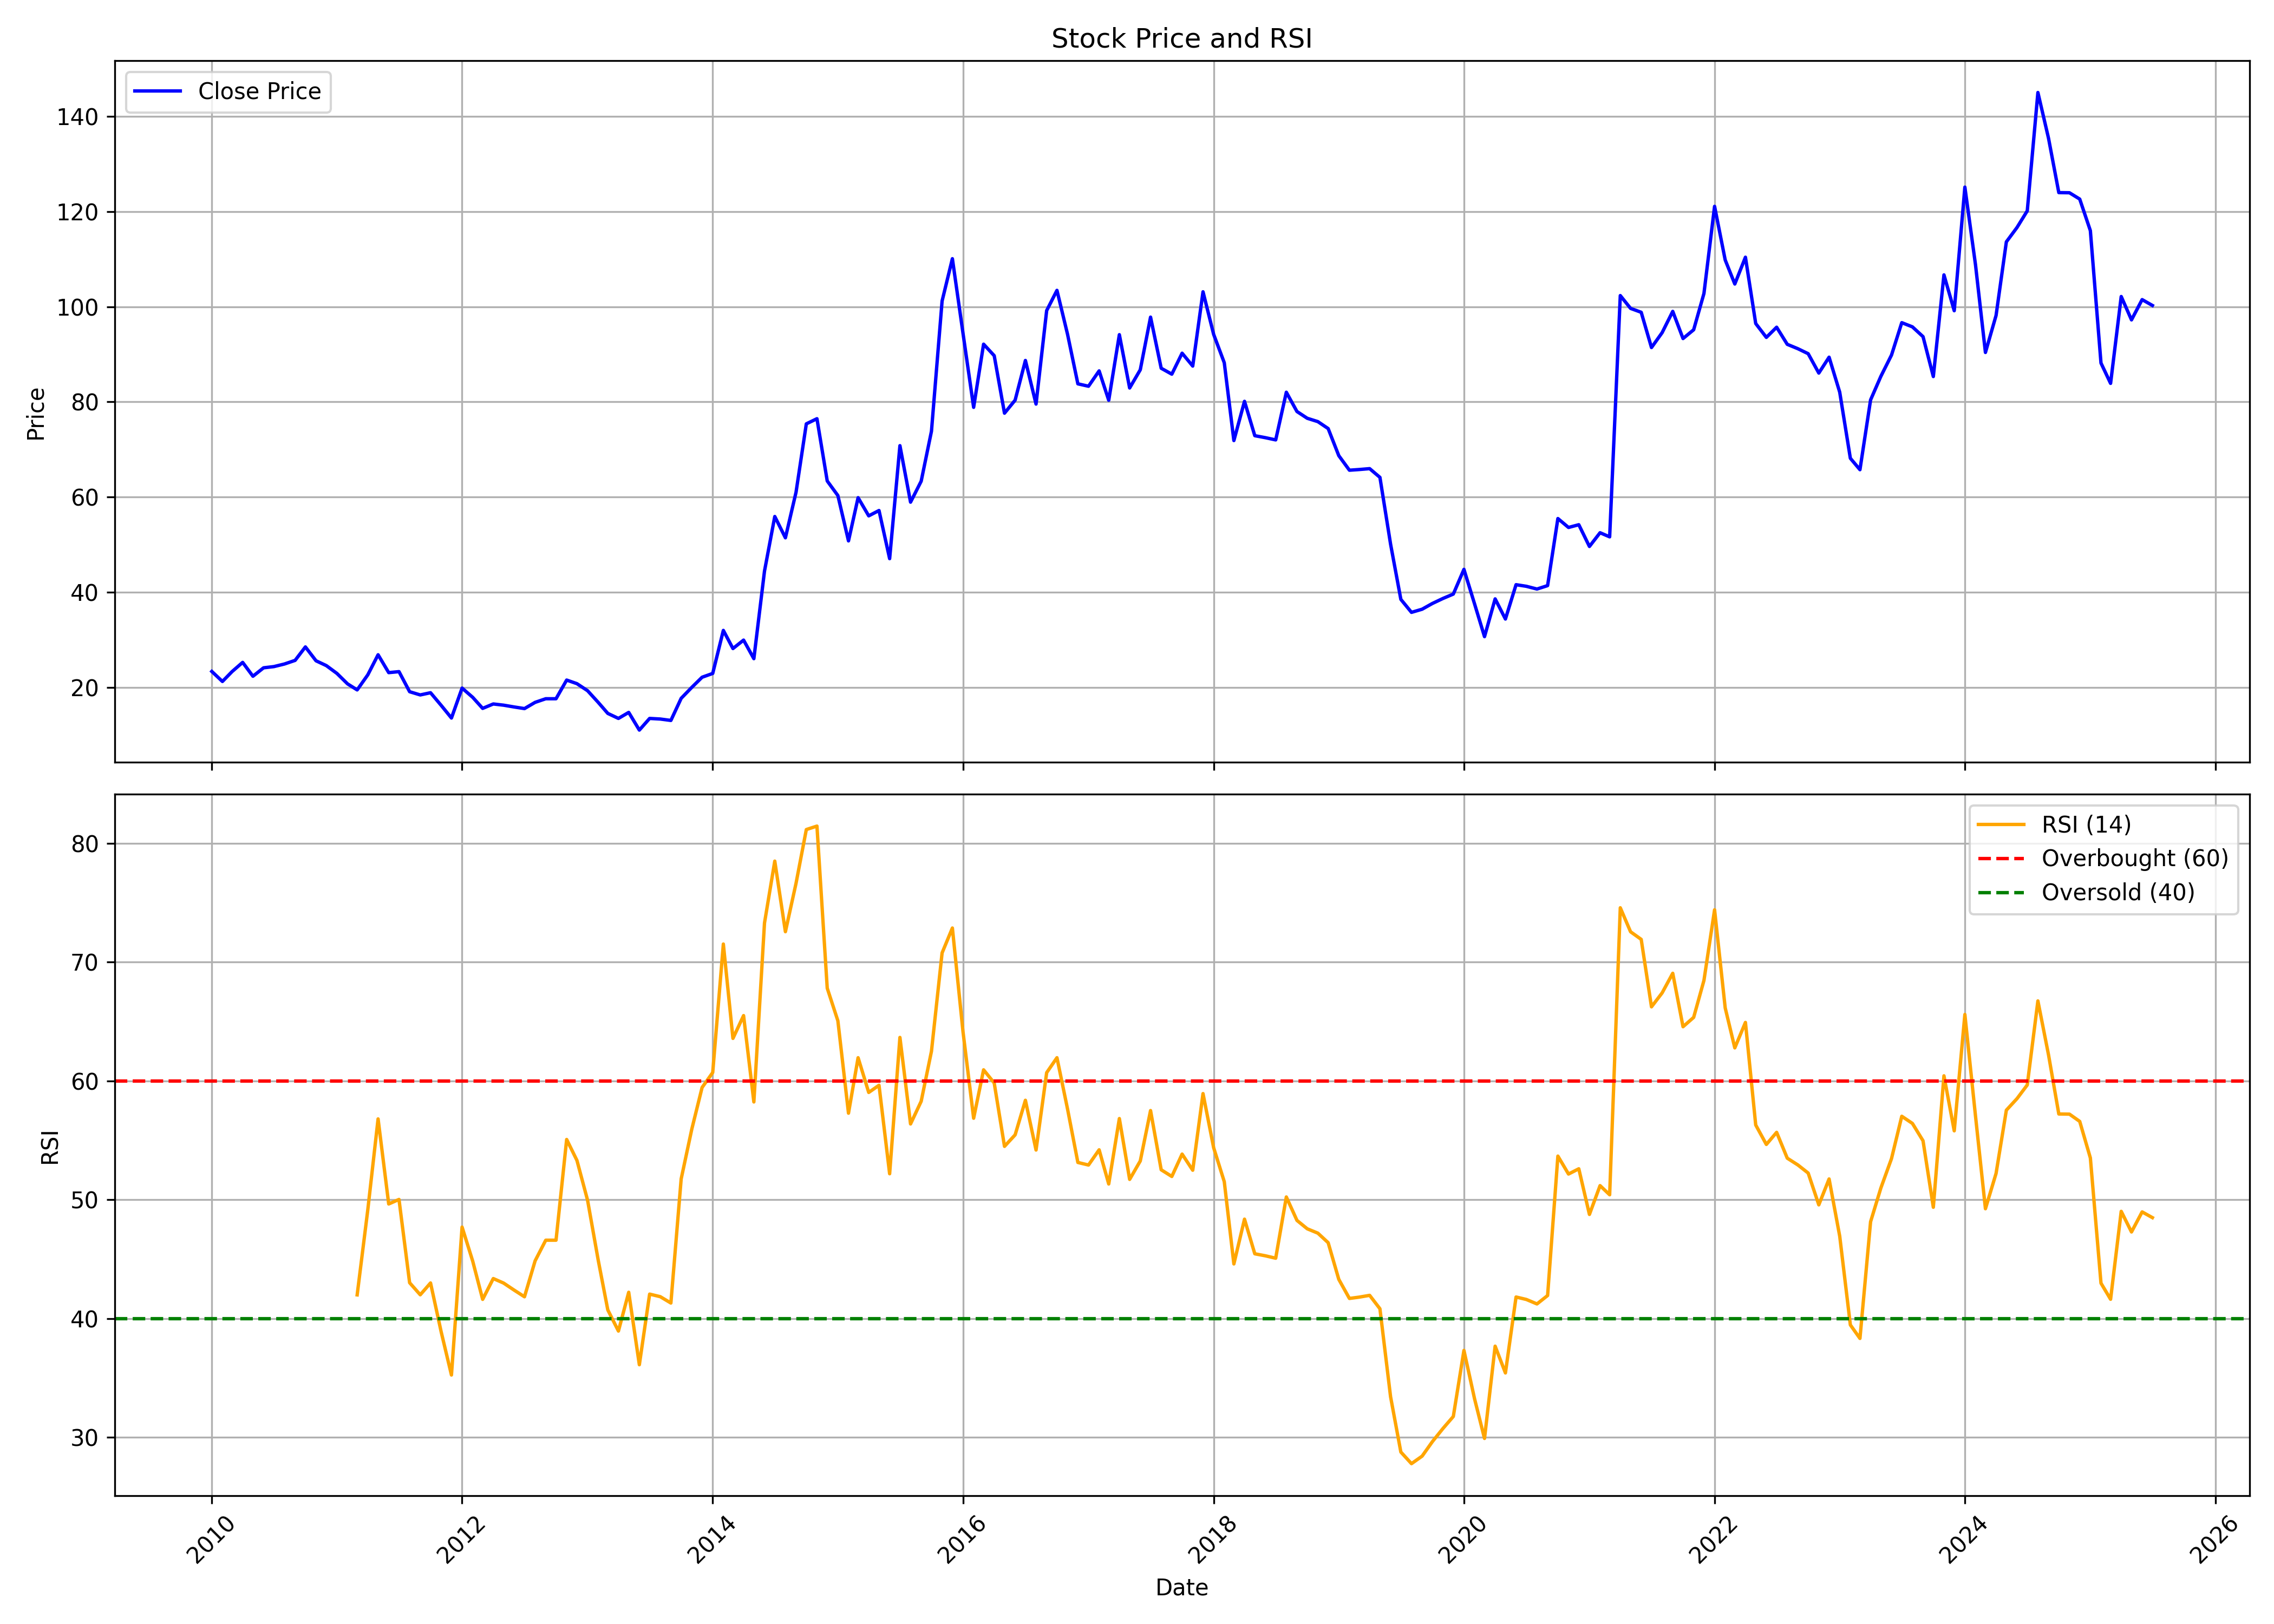

Source data for this figure (header and first rows):
, date, symbol, open, high, low, close, volume, rsi
0, 2010-01-01, BALPHARMA, 22.83, 30.22, 21.44, 23.38, 243288, 
1, 2010-02-01, BALPHARMA, 22.92, 24.31, 20.05, 21.27, 55169, 
2, 2010-03-01, BALPHARMA, 21.27, 30.51, 19.58, 23.34, 1307296, 
3, 2010-04-01, BALPHARMA, 22.28, 26.04, 22.28, 25.28, 96774, 
4, 2010-05-01, BALPHARMA, 25.07, 25.24, 20.89, 22.37, 40492, 
5, 2010-06-01, BALPHARMA, 22.07, 25.15, 21.19, 24.14, 50864, 
6, 2010-07-01, BALPHARMA, 23.72, 27.77, 23.72, 24.39, 147123, 
7, 2010-08-01, BALPHARMA, 25.24, 26.33, 23.42, 24.94, 79026, 
8, 2010-09-01, BALPHARMA, 25.28, 31.19, 24.22, 25.7, 652679, 
9, 2010-10-01, BALPHARMA, 26.16, 33.97, 25.53, 28.53, 1365349, 
10, 2010-11-01, BALPHARMA, 30.01, 39.5, 24.6, 25.62, 4300135, 
11, 2010-12-01, BALPHARMA, 26.16, 29.2, 22.16, 24.6, 180084, 
12, 2011-01-01, BALPHARMA, 24.9, 38.15, 22.37, 22.96, 9254951, 
13, 2011-02-01, BALPHARMA, 22.37, 24.43, 19.41, 20.76, 57077, 
14, 2011-03-01, BALPHARMA, 20.26, 22.32, 19.41, 19.5, 83126, 41.99
15, 2011-04-01, BALPHARMA, 19.24, 26.97, 19.24, 22.66, 108555, 49.14
16, 2011-05-01, BALPHARMA, 22.45, 28.19, 21.31, 26.88, 194502, 56.8
17, 2011-06-01, BALPHARMA, 27.18, 27.39, 21.1, 23.13, 65885, 49.64
18, 2011-07-01, BALPHARMA, 23.04, 26.59, 21.99, 23.34, 83099, 50.02
19, 2011-08-01, BALPHARMA, 23.59, 25.83, 17.13, 19.12, 120089, 43.01
20, 2011-09-01, BALPHARMA, 19.12, 21.31, 18.27, 18.44, 47994, 41.99
21, 2011-10-01, BALPHARMA, 17.94, 19.03, 16.92, 18.91, 34816, 42.99
22, 2011-11-01, BALPHARMA, 18.1, 19.41, 13.67, 16.25, 58093, 38.87
23, 2011-12-01, BALPHARMA, 15.87, 16.88, 11.99, 13.59, 42004, 35.24
24, 2012-01-01, BALPHARMA, 13.59, 19.88, 13.25, 19.88, 206617, 47.69
25, 2012-02-01, BALPHARMA, 20.47, 21.1, 15.7, 17.94, 184795, 44.83
26, 2012-03-01, BALPHARMA, 18.27, 18.57, 14.85, 15.61, 38528, 41.61
27, 2012-04-01, BALPHARMA, 15.32, 18.53, 15.19, 16.54, 44914, 43.36
28, 2012-05-01, BALPHARMA, 16.54, 18.15, 14.94, 16.29, 38402, 42.98
29, 2012-06-01, BALPHARMA, 15.99, 16.88, 15.19, 15.91, 26877, 42.38
30, 2012-07-01, BALPHARMA, 16.67, 19.16, 15.19, 15.57, 40607, 41.83
31, 2012-08-01, BALPHARMA, 15.61, 18.95, 15.4, 16.88, 70386, 44.85
32, 2012-09-01, BALPHARMA, 16.46, 21.31, 16.04, 17.64, 135120, 46.59
33, 2012-10-01, BALPHARMA, 17.56, 20.26, 16.71, 17.64, 45882, 46.59
34, 2012-11-01, BALPHARMA, 17.64, 23.59, 17.6, 21.56, 153905, 55.07
35, 2012-12-01, BALPHARMA, 21.56, 23.93, 20.26, 20.81, 171037, 53.3
36, 2013-01-01, BALPHARMA, 21.52, 23.34, 17.94, 19.33, 68467, 49.95
37, 2013-02-01, BALPHARMA, 19.75, 21.78, 15.23, 16.88, 35066, 44.91
38, 2013-03-01, BALPHARMA, 16.88, 17.94, 14.39, 14.56, 48039, 40.72
39, 2013-04-01, BALPHARMA, 14.39, 16.37, 12.7, 13.5, 15815, 38.94
40, 2013-05-01, BALPHARMA, 13.5, 17.72, 12.41, 14.77, 6770, 42.21
41, 2013-06-01, BALPHARMA, 14.77, 14.77, 10.97, 11.06, 727, 36.11
42, 2013-07-01, BALPHARMA, 13.12, 14.26, 13.12, 13.5, 11245, 42.05
43, 2013-08-01, BALPHARMA, 13.5, 14.05, 12.24, 13.38, 9280, 41.83
44, 2013-09-01, BALPHARMA, 13.08, 14.52, 11.99, 13.08, 12903, 41.3
45, 2013-10-01, BALPHARMA, 13.74, 18.53, 13.74, 17.73, 16786, 51.75
46, 2013-11-01, BALPHARMA, 17.73, 20.03, 16.89, 20.03, 16332, 55.94
47, 2013-12-01, BALPHARMA, 19.5, 22.34, 16.84, 22.16, 11141, 59.44
48, 2014-01-01, BALPHARMA, 23.27, 26.55, 21.58, 22.96, 46307, 60.7
49, 2014-02-01, BALPHARMA, 22.87, 32.04, 21.76, 32, 153289, 71.51
50, 2014-03-01, BALPHARMA, 33.42, 36.96, 26.33, 28.19, 283676, 63.57
51, 2014-04-01, BALPHARMA, 29.52, 32.18, 26.59, 29.96, 121668, 65.49
52, 2014-05-01, BALPHARMA, 29.96, 31.02, 25.57, 26.06, 150697, 58.22
53, 2014-06-01, BALPHARMA, 27.03, 44.45, 24.51, 44.45, 512408, 73.28
54, 2014-07-01, BALPHARMA, 46.67, 61.16, 46.67, 55.93, 1853146, 78.49
55, 2014-08-01, BALPHARMA, 53.27, 68.87, 45.43, 51.45, 1822034, 72.55
56, 2014-09-01, BALPHARMA, 52.96, 72.24, 52.38, 61.03, 1355893, 76.63
57, 2014-10-01, BALPHARMA, 60.02, 83.36, 56.65, 75.4, 2577210, 81.15
58, 2014-11-01, BALPHARMA, 76.43, 93.52, 70.27, 76.48, 3200847, 81.44
59, 2014-12-01, BALPHARMA, 76.52, 78.72, 59.12, 63.39, 538158, 67.8
... 127 more rows
